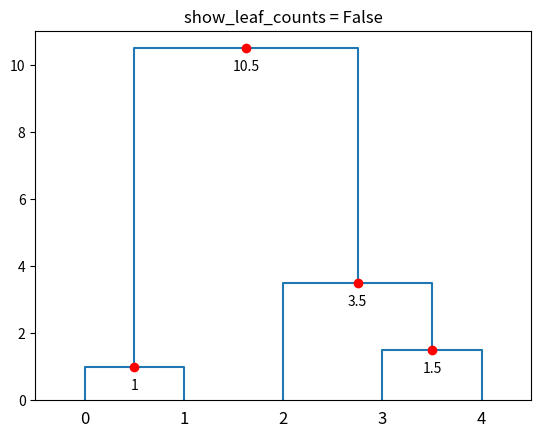

Reproduce this figure in Python.
import numpy as np
import scipy.cluster.hierarchy as hac
import matplotlib.pyplot as plt

def augmented_dendrogram(*args, **kwargs):

    ddata = hac.dendrogram(*args, **kwargs)

    if not kwargs.get('no_plot', False):
        for i, d in zip(ddata['icoord'], ddata['dcoord']):
            x = 0.5 * sum(i[1:3])
            y = d[1]
            plt.plot(x, y, 'ro')
            plt.annotate("%.3g" % y, (x, y), xytext=(0, -8),
                         textcoords='offset points',
                         va='top', ha='center')

    return ddata

data = np.array([
    [1, 1],
    [2, 1],
    [5, 4],
    [6, 5],
    [6.5, 6]
])

distance_matrix = hac.linkage(data, metric='cityblock', method='complete')
show_leaf_counts = False
ddata = augmented_dendrogram(distance_matrix,
               color_threshold=1,
               p=6,
               truncate_mode='lastp',
               show_leaf_counts=show_leaf_counts,
               )
plt.title("show_leaf_counts = %s" % show_leaf_counts)
plt.show()